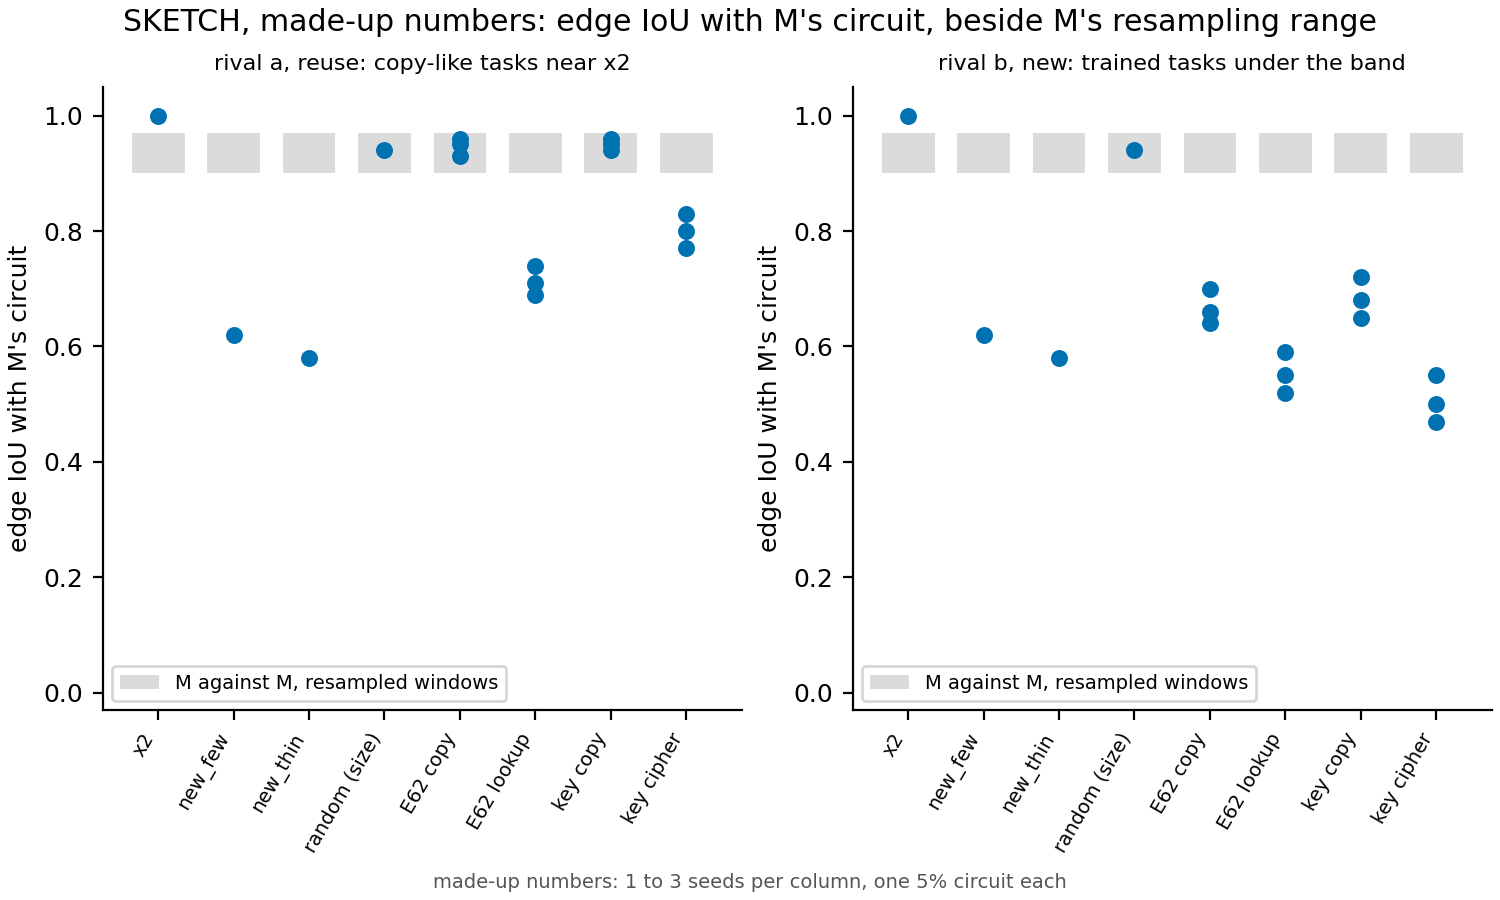

The table this chart was drawn from, first rows:
group, edge_iou, headline, range_lo, range_hi, panel
x2, 1.0, True, 0.9, 0.97, rival a, reuse: copy-like tasks near x2
new_few, 0.62, True, 0.9, 0.97, rival a, reuse: copy-like tasks near x2
new_thin, 0.58, True, 0.9, 0.97, rival a, reuse: copy-like tasks near x2
random (size), 0.94, True, 0.9, 0.97, rival a, reuse: copy-like tasks near x2
E62 copy, 0.95, True, 0.9, 0.97, rival a, reuse: copy-like tasks near x2
E62 copy, 0.96, True, 0.9, 0.97, rival a, reuse: copy-like tasks near x2
E62 copy, 0.93, True, 0.9, 0.97, rival a, reuse: copy-like tasks near x2
E62 lookup, 0.71, True, 0.9, 0.97, rival a, reuse: copy-like tasks near x2
E62 lookup, 0.74, True, 0.9, 0.97, rival a, reuse: copy-like tasks near x2
E62 lookup, 0.69, True, 0.9, 0.97, rival a, reuse: copy-like tasks near x2
key copy, 0.95, True, 0.9, 0.97, rival a, reuse: copy-like tasks near x2
key copy, 0.94, True, 0.9, 0.97, rival a, reuse: copy-like tasks near x2
key copy, 0.96, True, 0.9, 0.97, rival a, reuse: copy-like tasks near x2
key cipher, 0.8, True, 0.9, 0.97, rival a, reuse: copy-like tasks near x2
key cipher, 0.77, True, 0.9, 0.97, rival a, reuse: copy-like tasks near x2
key cipher, 0.83, True, 0.9, 0.97, rival a, reuse: copy-like tasks near x2
x2, 1.0, True, 0.9, 0.97, rival b, new: trained tasks under the ba…
new_few, 0.62, True, 0.9, 0.97, rival b, new: trained tasks under the ba…
new_thin, 0.58, True, 0.9, 0.97, rival b, new: trained tasks under the ba…
random (size), 0.94, True, 0.9, 0.97, rival b, new: trained tasks under the ba…
E62 copy, 0.66, True, 0.9, 0.97, rival b, new: trained tasks under the ba…
E62 copy, 0.7, True, 0.9, 0.97, rival b, new: trained tasks under the ba…
E62 copy, 0.64, True, 0.9, 0.97, rival b, new: trained tasks under the ba…
E62 lookup, 0.55, True, 0.9, 0.97, rival b, new: trained tasks under the ba…
E62 lookup, 0.59, True, 0.9, 0.97, rival b, new: trained tasks under the ba…
E62 lookup, 0.52, True, 0.9, 0.97, rival b, new: trained tasks under the ba…
key copy, 0.68, True, 0.9, 0.97, rival b, new: trained tasks under the ba…
key copy, 0.72, True, 0.9, 0.97, rival b, new: trained tasks under the ba…
key copy, 0.65, True, 0.9, 0.97, rival b, new: trained tasks under the ba…
key cipher, 0.5, True, 0.9, 0.97, rival b, new: trained tasks under the ba…
key cipher, 0.47, True, 0.9, 0.97, rival b, new: trained tasks under the ba…
key cipher, 0.55, True, 0.9, 0.97, rival b, new: trained tasks under the ba…
